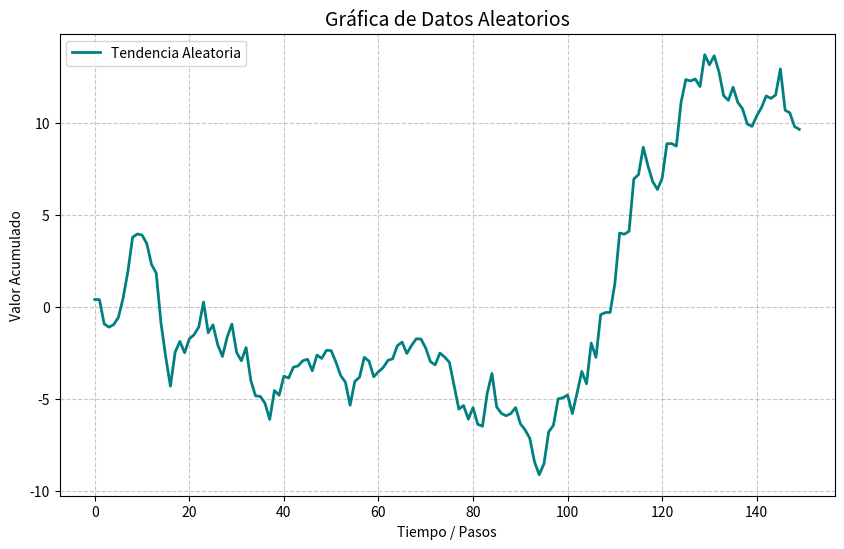

Here is the Python script that generated this plot:
import matplotlib.pyplot as plt
import numpy as np

def generar_grafica_aleatoria(puntos=100):
    """
    Genera una gráfica de caminata aleatoria.
    """
    # 1. Crear datos aleatorios
    x = np.arange(puntos)
    y = np.cumsum(np.random.randn(puntos)) # Suma acumulada para crear una línea continua

    # 2. Configurar la estética de la gráfica
    plt.figure(figsize=(10, 6))
    plt.plot(x, y, label='Tendencia Aleatoria', color='teal', linewidth=2)
    
    # 3. Añadir detalles
    plt.title("Gráfica de Datos Aleatorios", fontsize=14)
    plt.xlabel("Tiempo / Pasos")
    plt.ylabel("Valor Acumulado")
    plt.grid(True, linestyle='--', alpha=0.7)
    plt.legend()

    # 4. Mostrar la gráfica
    plt.show()

if __name__ == "__main__":
    generar_grafica_aleatoria(150)
